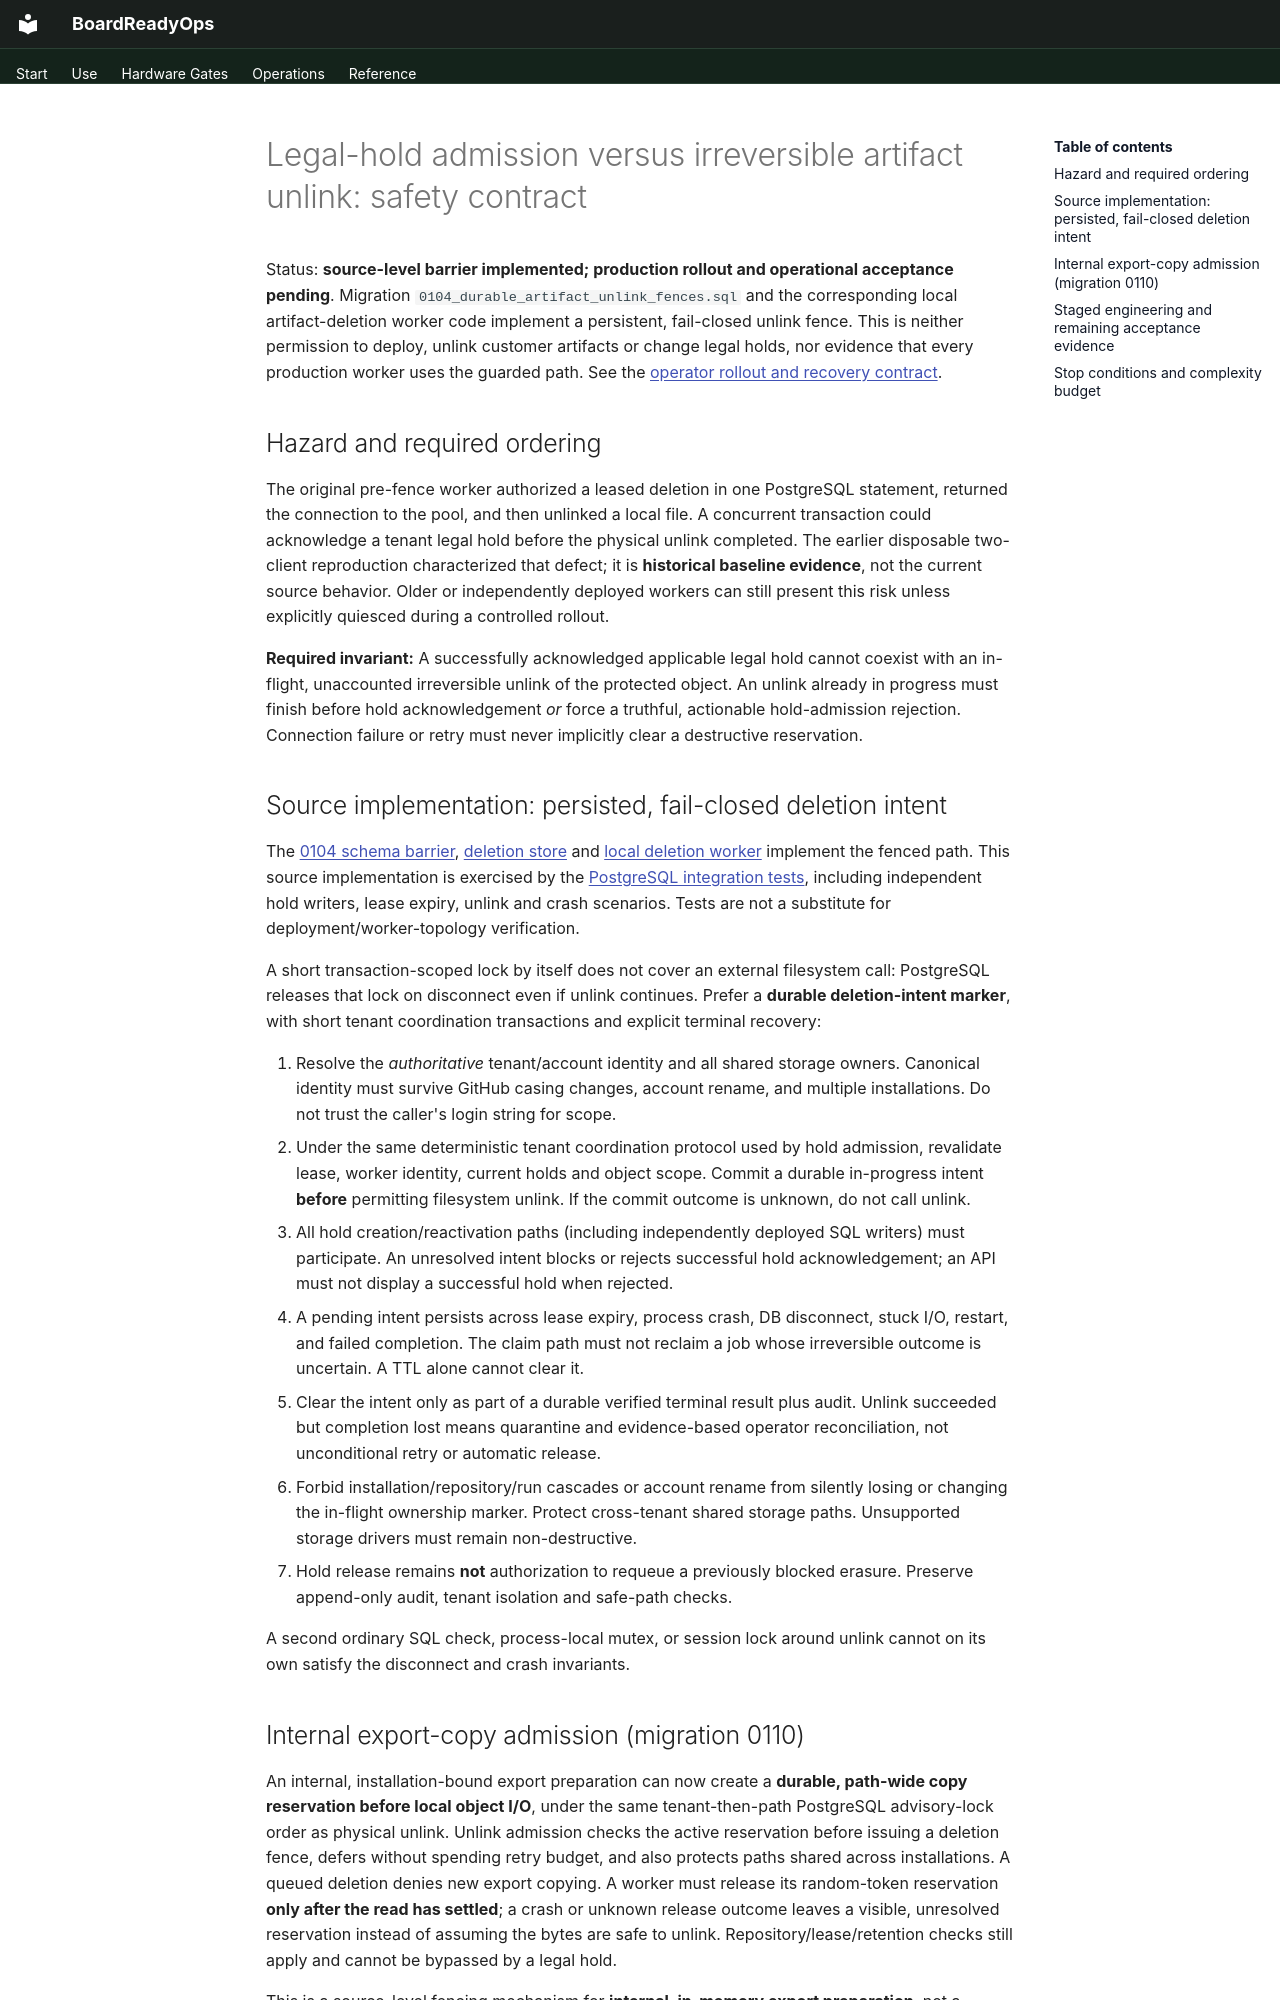

repository: oaslananka/boardreadyops · page: security/artifact-hold-unlink-coordination/index.html · generator: mkdocs

# Legal-hold admission versus irreversible artifact unlink: safety contract

Status: **source-level barrier implemented; production rollout and operational acceptance pending**.
Migration `0104_durable_artifact_unlink_fences.sql` and the corresponding local
artifact-deletion worker code implement a persistent, fail-closed unlink fence.
This is neither permission to deploy, unlink customer artifacts or change legal
holds, nor evidence that every production worker uses the guarded path.
See the [operator rollout and recovery contract](durable-artifact-unlink-operations.md).

## Hazard and required ordering

The original pre-fence worker authorized a leased deletion in one PostgreSQL
statement, returned the connection to the pool, and then unlinked a local file.
A concurrent transaction could acknowledge a tenant legal hold before the
physical unlink completed. The earlier disposable two-client reproduction
characterized that defect; it is **historical baseline evidence**, not the
current source behavior. Older or independently deployed workers can still
present this risk unless explicitly quiesced during a controlled rollout.

**Required invariant:** A successfully acknowledged applicable legal hold cannot
coexist with an in-flight, unaccounted irreversible unlink of the protected object.
An unlink already in progress must finish before hold acknowledgement *or* force
a truthful, actionable hold-admission rejection. Connection failure or retry must
never implicitly clear a destructive reservation.

## Source implementation: persisted, fail-closed deletion intent

The [0104 schema barrier](https://github.com/oaslananka/boardreadyops/blob/main/packages/db/migrations/0104_durable_artifact_unlink_fences.sql),
[deletion store](https://github.com/oaslananka/boardreadyops/blob/main/packages/db/src/artifact-deletion-store.ts) and
[local deletion worker](https://github.com/oaslananka/boardreadyops/blob/main/apps/web/lib/artifact-deletion-worker.ts) implement
the fenced path. This source implementation is exercised by the
[PostgreSQL integration tests](https://github.com/oaslananka/boardreadyops/blob/main/tests/integration/artifact-deletion-store-postgres.test.ts),
including independent hold writers, lease expiry, unlink and crash scenarios.
Tests are not a substitute for deployment/worker-topology verification.

A short transaction-scoped lock by itself does not cover an external filesystem
call: PostgreSQL releases that lock on disconnect even if unlink continues.
Prefer a **durable deletion-intent marker**, with short tenant coordination
transactions and explicit terminal recovery:

1. Resolve the *authoritative* tenant/account identity and all shared storage
   owners. Canonical identity must survive GitHub casing changes, account rename,
   and multiple installations. Do not trust the caller's login string for scope.
2. Under the same deterministic tenant coordination protocol used by hold
   admission, revalidate lease, worker identity, current holds and object scope.
   Commit a durable in-progress intent **before** permitting filesystem unlink.
   If the commit outcome is unknown, do not call unlink.
3. All hold creation/reactivation paths (including independently deployed SQL
   writers) must participate. An unresolved intent blocks or rejects successful
   hold acknowledgement; an API must not display a successful hold when rejected.
4. A pending intent persists across lease expiry, process crash, DB disconnect,
   stuck I/O, restart, and failed completion. The claim path must not reclaim
   a job whose irreversible outcome is uncertain. A TTL alone cannot clear it.
5. Clear the intent only as part of a durable verified terminal result plus audit.
   Unlink succeeded but completion lost means quarantine and evidence-based
   operator reconciliation, not unconditional retry or automatic release.
6. Forbid installation/repository/run cascades or account rename from silently
   losing or changing the in-flight ownership marker. Protect cross-tenant shared
   storage paths. Unsupported storage drivers must remain non-destructive.
7. Hold release remains **not** authorization to requeue a previously blocked
   erasure. Preserve append-only audit, tenant isolation and safe-path checks.

A second ordinary SQL check, process-local mutex, or session lock around unlink
cannot on its own satisfy the disconnect and crash invariants.
